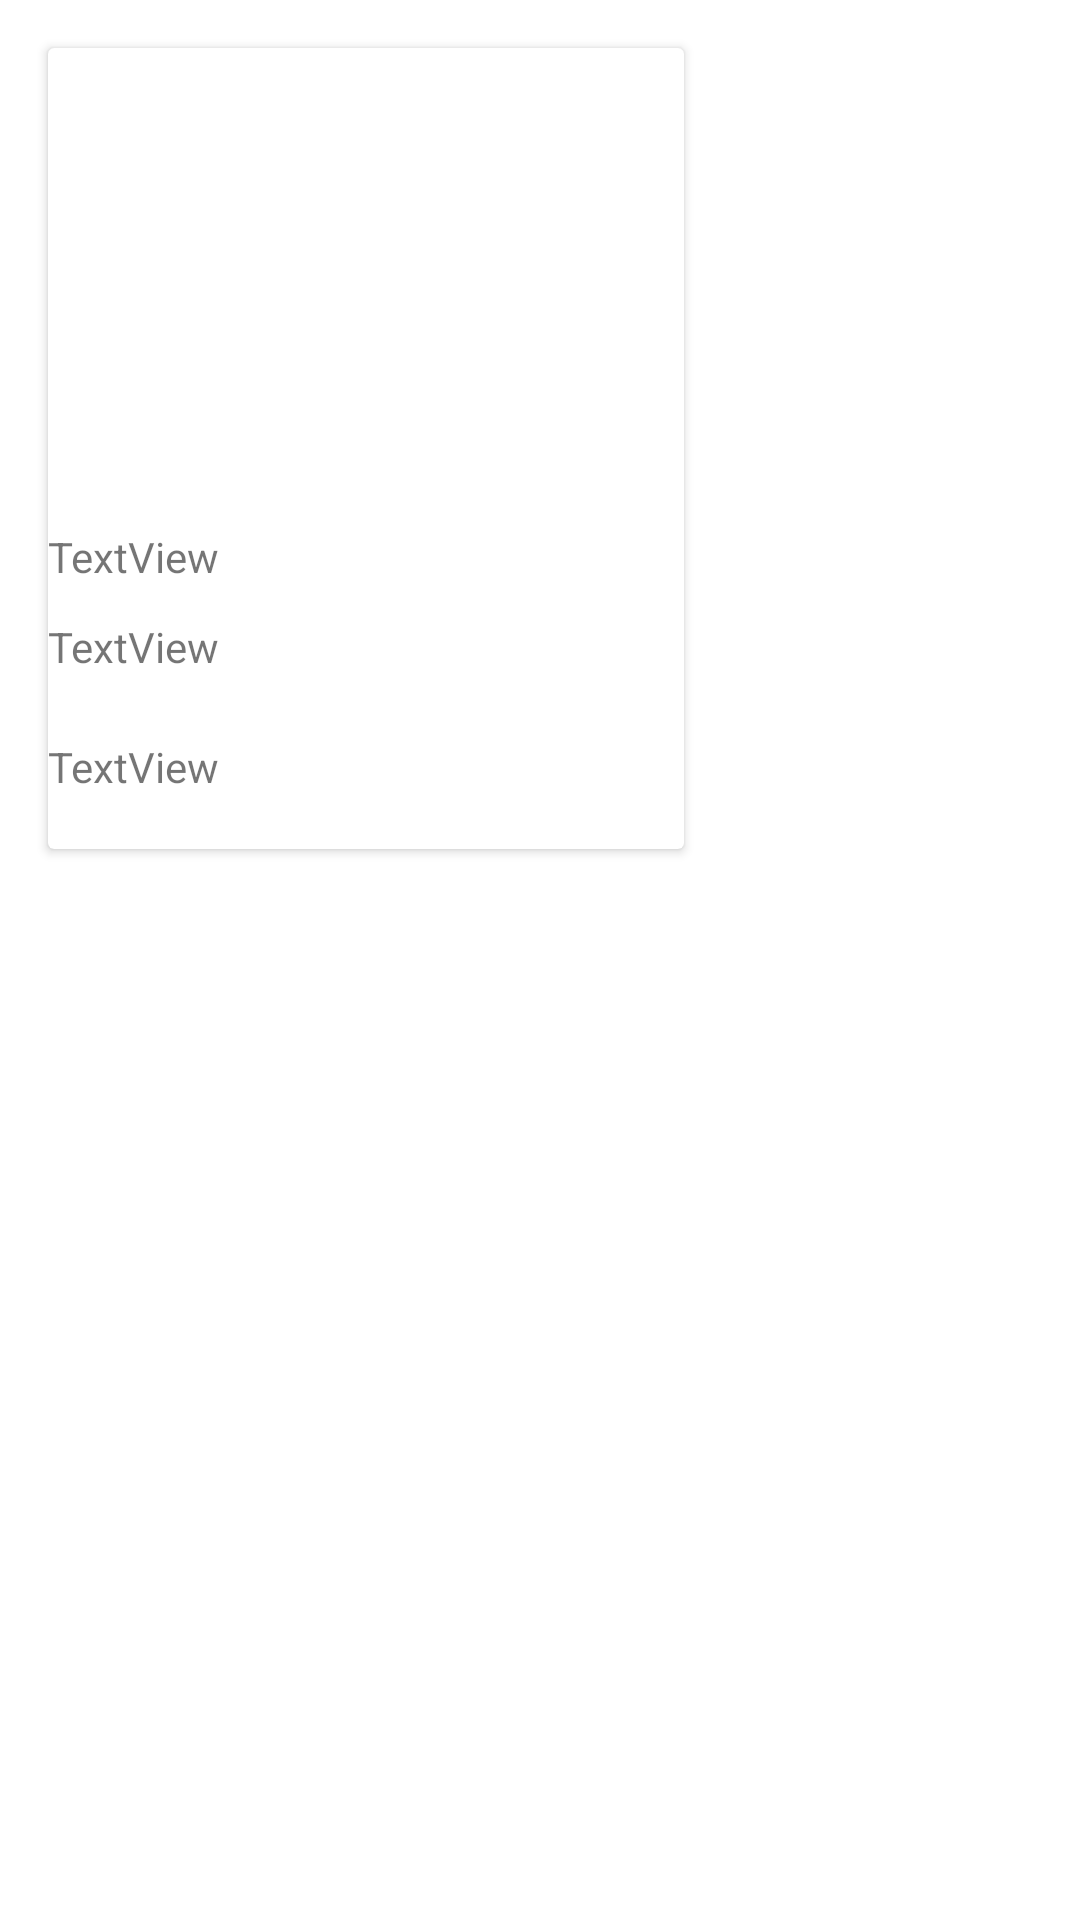

This screen was rendered from an Android layout file. Write that file and the resources it references.
<!-- AndroidManifest.xml: application theme Theme.TECNISTORE -->
<!-- res/layout/lista_productos.xml -->
<?xml version="1.0" encoding="utf-8"?>
<androidx.constraintlayout.widget.ConstraintLayout xmlns:android="http://schemas.android.com/apk/res/android"
                                                   xmlns:app="http://schemas.android.com/apk/res-auto" xmlns:tools="http://schemas.android.com/tools" android:layout_width="match_parent"
                                                   android:layout_height="match_parent">

    <androidx.cardview.widget.CardView
            android:layout_width="212dp"
            android:layout_height="267dp"
            app:layout_constraintStart_toStartOf="parent" app:layout_constraintTop_toTopOf="parent"
            android:layout_marginTop="16dp" android:layout_marginStart="16dp">
        <ImageView
                android:layout_width="210dp"
                android:layout_height="150dp" app:srcCompat="@drawable/ic_launcher_foreground"
                android:id="@+id/imgProducto"/>
        <TextView
                android:text="TextView"
                android:layout_width="wrap_content"
                android:layout_height="wrap_content" android:id="@+id/txtNombreProducto" android:layout_marginTop="160dp"
                android:layout_marginStart="0dp"/>
        <TextView
                android:text="TextView"
                android:layout_width="wrap_content"
                android:layout_height="wrap_content" android:id="@+id/txtDetalleProdcuto" android:layout_marginTop="190dp"/>
        <TextView
                android:text="TextView"
                android:layout_width="wrap_content"
                android:layout_height="wrap_content" android:id="@+id/txtPrecioProducto" android:layout_marginTop="230dp"/>
    </androidx.cardview.widget.CardView>
</androidx.constraintlayout.widget.ConstraintLayout>
<!-- resources referenced by this layout -->
<resources>
  <style name="Theme.TECNISTORE" parent="Theme.MaterialComponents.DayNight.NoActionBar">
          
          <item name="colorPrimary">@color/purple_500</item>
          <item name="colorPrimaryVariant">@color/purple_700</item>
          <item name="colorOnPrimary">@color/white</item>
          
          <item name="colorSecondary">@color/teal_200</item>
          <item name="colorSecondaryVariant">@color/teal_700</item>
          <item name="colorOnSecondary">@color/black</item>
          
          <item name="android:statusBarColor" tools:targetApi="l">?attr/colorPrimaryVariant</item>
          
      </style>
  <color name="purple_500">#FF6200EE</color>
  <color name="purple_700">#FF3700B3</color>
  <color name="white">#FFFFFFFF</color>
  <color name="teal_200">#FF03DAC5</color>
  <color name="teal_700">#FF018786</color>
  <color name="black">#FF000000</color>
</resources>
